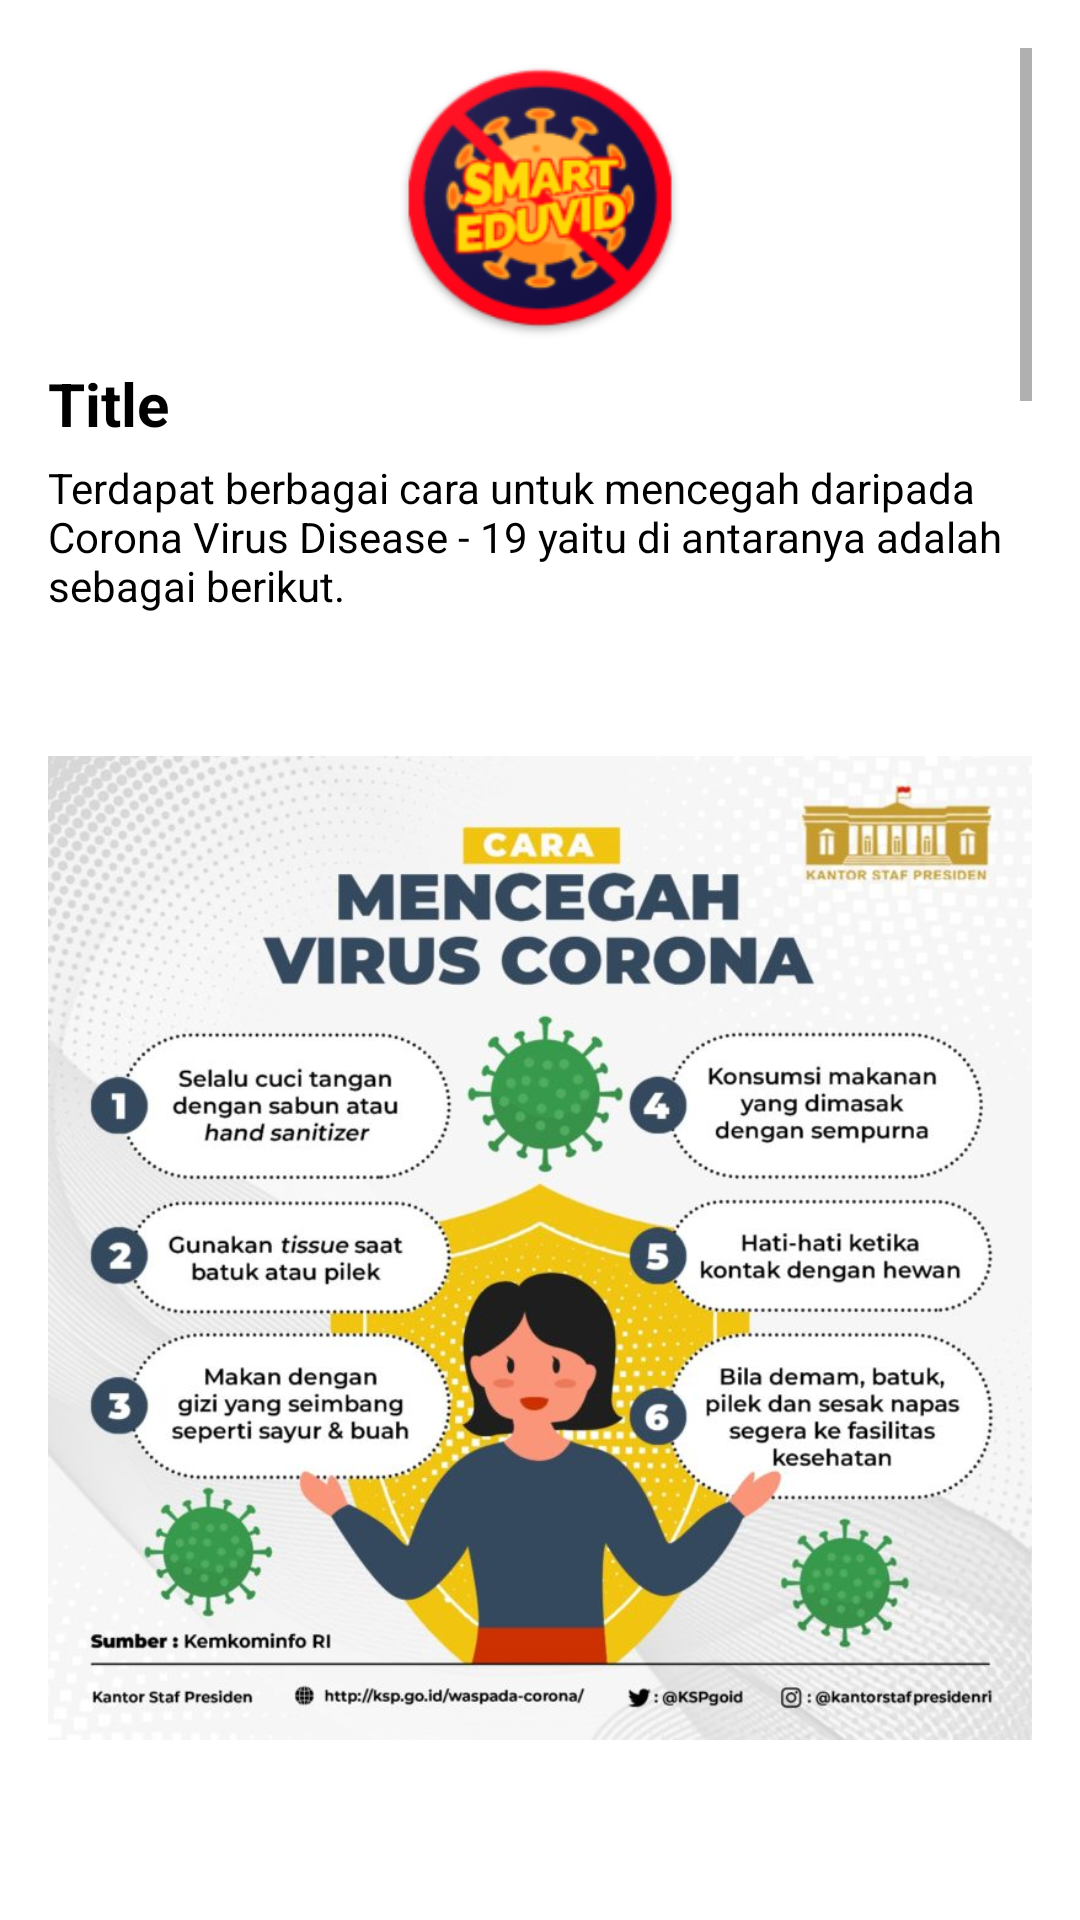

Here is an Android app screen rendered from its layout file. Give the layout XML and the strings, colors and styles it references.
<!-- AndroidManifest.xml: application theme AppTheme -->
<!-- res/layout/activity_edukasi.xml -->
<?xml version="1.0" encoding="utf-8"?>
<RelativeLayout xmlns:android="http://schemas.android.com/apk/res/android"
    xmlns:app="http://schemas.android.com/apk/res-auto"
    xmlns:tools="http://schemas.android.com/tools"
    android:layout_width="match_parent"
    android:layout_height="match_parent"
    android:padding="16dp"
    android:background="#FFF"
    tools:context=".EdukasiActivity"
    android:orientation="vertical">


    <ScrollView
        android:layout_width="match_parent"
        android:layout_height="match_parent"
        android:layout_centerHorizontal="true">

        <RelativeLayout
            android:layout_width="match_parent"
            android:layout_height="wrap_content"
            android:id="@+id/rlAnother" >


            <ImageView
                android:id="@+id/imageView"
                android:layout_centerHorizontal="true"
                android:layout_width="100dp"
                android:layout_height="100dp"
                android:src="@mipmap/ic_launcher"
                />

            <TextView
                android:id="@+id/title"
                android:layout_width="match_parent"
                android:layout_height="wrap_content"
                android:text="Title"
                android:textSize="20sp"
                android:textColor="#000000"
                android:textStyle="bold"
                android:layout_below="@id/imageView"
                android:layout_marginTop="5dp"

                />

            <TextView
                android:id="@+id/description"
                android:layout_width="match_parent"
                android:layout_height="wrap_content"
                android:text="Terdapat berbagai cara untuk mencegah daripada Corona Virus Disease - 19 yaitu di antaranya adalah sebagai berikut."

                android:textSize="14dp"
                android:textColor="#000000"
                android:layout_below="@id/title"
                android:layout_marginTop="5dp"
                />




            <RelativeLayout
                android:layout_width="match_parent"
                android:layout_height="wrap_content"
                android:orientation="vertical"
                android:id="@+id/rl_edukasi"


                >


                <ImageView

                    android:id="@+id/IvCegah"
                    android:layout_width="match_parent"
                    android:layout_height="match_parent"
                    android:src="@drawable/cegah"


                    />

                <TextView
                    android:id="@+id/title2"
                    android:layout_width="match_parent"
                    android:layout_height="wrap_content"
                    android:text="Tips Etika ketika Batuk dan Bersin"
                    android:textSize="20sp"
                    android:textColor="#000000"
                    android:textStyle="bold"
                    android:layout_below="@id/IvCegah"
                    android:layout_marginTop="-120dp"

                    />

                <TextView
                    android:id="@+id/description2"
                    android:layout_width="match_parent"
                    android:layout_height="wrap_content"
                   android:text="Ketika kita sedang batuk ataupun bersin di tempat Umum, sebaiknya ikuti tips dari kami ya Sobat Sehat Cerdas"
                    android:textSize="14dp"
                    android:textColor="#000000"
                    android:layout_below="@id/title2"
                    android:layout_marginTop="5dp"
                    />

                <ImageView
                    android:id="@+id/IvBatuk"
                    android:layout_width="match_parent"
                    android:layout_height="wrap_content"
                    android:layout_below="@id/description2"
                    android:src="@drawable/batuk"
                    android:layout_marginTop="-150dp"
                    >


                </ImageView>

                <TextView
                    android:id="@+id/title3"
                    android:layout_width="match_parent"
                    android:layout_height="wrap_content"
                    android:text="Tips Cara Mencuci Tangan"
                    android:textSize="20sp"
                    android:textColor="#000000"
                    android:textStyle="bold"
                    android:layout_below="@id/IvBatuk"
                    android:layout_marginTop="-120dp"

                    />

                <TextView
                    android:id="@+id/description3"
                    android:layout_width="match_parent"
                    android:layout_height="wrap_content"
                    android:text="Cara mencuci tangan yang baik dan benar dengan 6 langkah untuk mencegah Covid-19"
                    android:textSize="14dp"
                    android:textColor="#000000"
                    android:layout_below="@id/title3"
                    android:layout_marginTop="5dp"
                    />

                <ImageView
                    android:id="@+id/cuciTangan"
                    android:layout_width="match_parent"
                    android:layout_height="wrap_content"
                    android:layout_below="@id/description3"
                    android:src="@drawable/cucitangan"
                    android:layout_marginTop="-150dp"
                    >
                </ImageView>



                <TextView
                    android:id="@+id/title4"
                    android:layout_width="match_parent"
                    android:layout_height="wrap_content"
                    android:text="Edukasi tentang pemakaian Masker by World Health Organization"
                    android:textSize="20sp"
                    android:textColor="#000000"
                    android:textStyle="bold"
                    android:layout_below="@id/cuciTangan"
                    android:layout_marginTop="-120dp"

                    />

                <TextView
                    android:id="@+id/description4"
                    android:layout_width="match_parent"
                    android:layout_height="wrap_content"
                    android:text="Cara penggunaan masker yang baik dan benar agar bisa efektif dalam pencegahan penularan Covid-19"
                    android:textSize="14dp"
                    android:textColor="#000000"
                    android:layout_below="@id/title4"
                    android:layout_marginTop="5dp"
                    />

                <ImageView
                    android:id="@+id/caramasker"
                    android:layout_width="match_parent"
                    android:layout_height="wrap_content"
                    android:layout_below="@id/description4"
                    android:src="@drawable/caramasker"
                    android:layout_marginTop="-150dp"
                    >


                </ImageView>



                <TextView
                    android:id="@+id/title5"
                    android:layout_width="match_parent"
                    android:layout_height="wrap_content"
                    android:text="Perbedaan status PDP dan ODP "
                    android:textSize="20sp"
                    android:textColor="#000000"
                    android:textStyle="bold"
                    android:layout_below="@id/caramasker"
                    android:layout_marginTop="-120dp"

                    />

                <TextView
                    android:id="@+id/description5"
                    android:layout_width="match_parent"
                    android:layout_height="wrap_content"
                   android:text="Yuk kita pahami untuk perbedaan status antara Pasien Dalam Pengawasan dan Orang Dalam Pemantauan"
                    android:textSize="14dp"
                    android:textColor="#000000"
                    android:layout_below="@id/title5"
                    android:layout_marginTop="5dp"
                    />

                <ImageView
                    android:layout_width="match_parent"
                    android:layout_height="wrap_content"
                    android:layout_below="@id/description5"
                    android:src="@drawable/pdpodp"
                    android:layout_marginTop="-150dp"
                    >


                </ImageView>


            </RelativeLayout>
        </RelativeLayout>
    </ScrollView>




</RelativeLayout>
<!-- resources referenced by this layout -->
<resources>
  <!-- drawable batuk: png bitmap (drawable, 723047 bytes) -->
  <!-- drawable caramasker: jpg bitmap (drawable, 185626 bytes) -->
  <!-- drawable cegah: jpeg bitmap (drawable, 118925 bytes) -->
  <!-- drawable cucitangan: png bitmap (drawable, 729353 bytes) -->
  <!-- drawable pdpodp: jpeg bitmap (drawable, 126898 bytes) -->
  <!-- mipmap ic_launcher: png bitmap (mipmap-hdpi, 8924 bytes) -->
  <style name="AppTheme" parent="Theme.AppCompat.Light.DarkActionBar">
          
          <item name="colorPrimary">@color/colorPrimary</item>
          <item name="colorPrimaryDark">@color/colorPrimaryDark</item>
          <item name="colorAccent">@color/colorAccent</item>
      </style>
  <color name="colorPrimary">#FF001B</color>
  <color name="colorPrimaryDark">#3700B3</color>
  <color name="colorAccent">#DA0303</color>
</resources>
